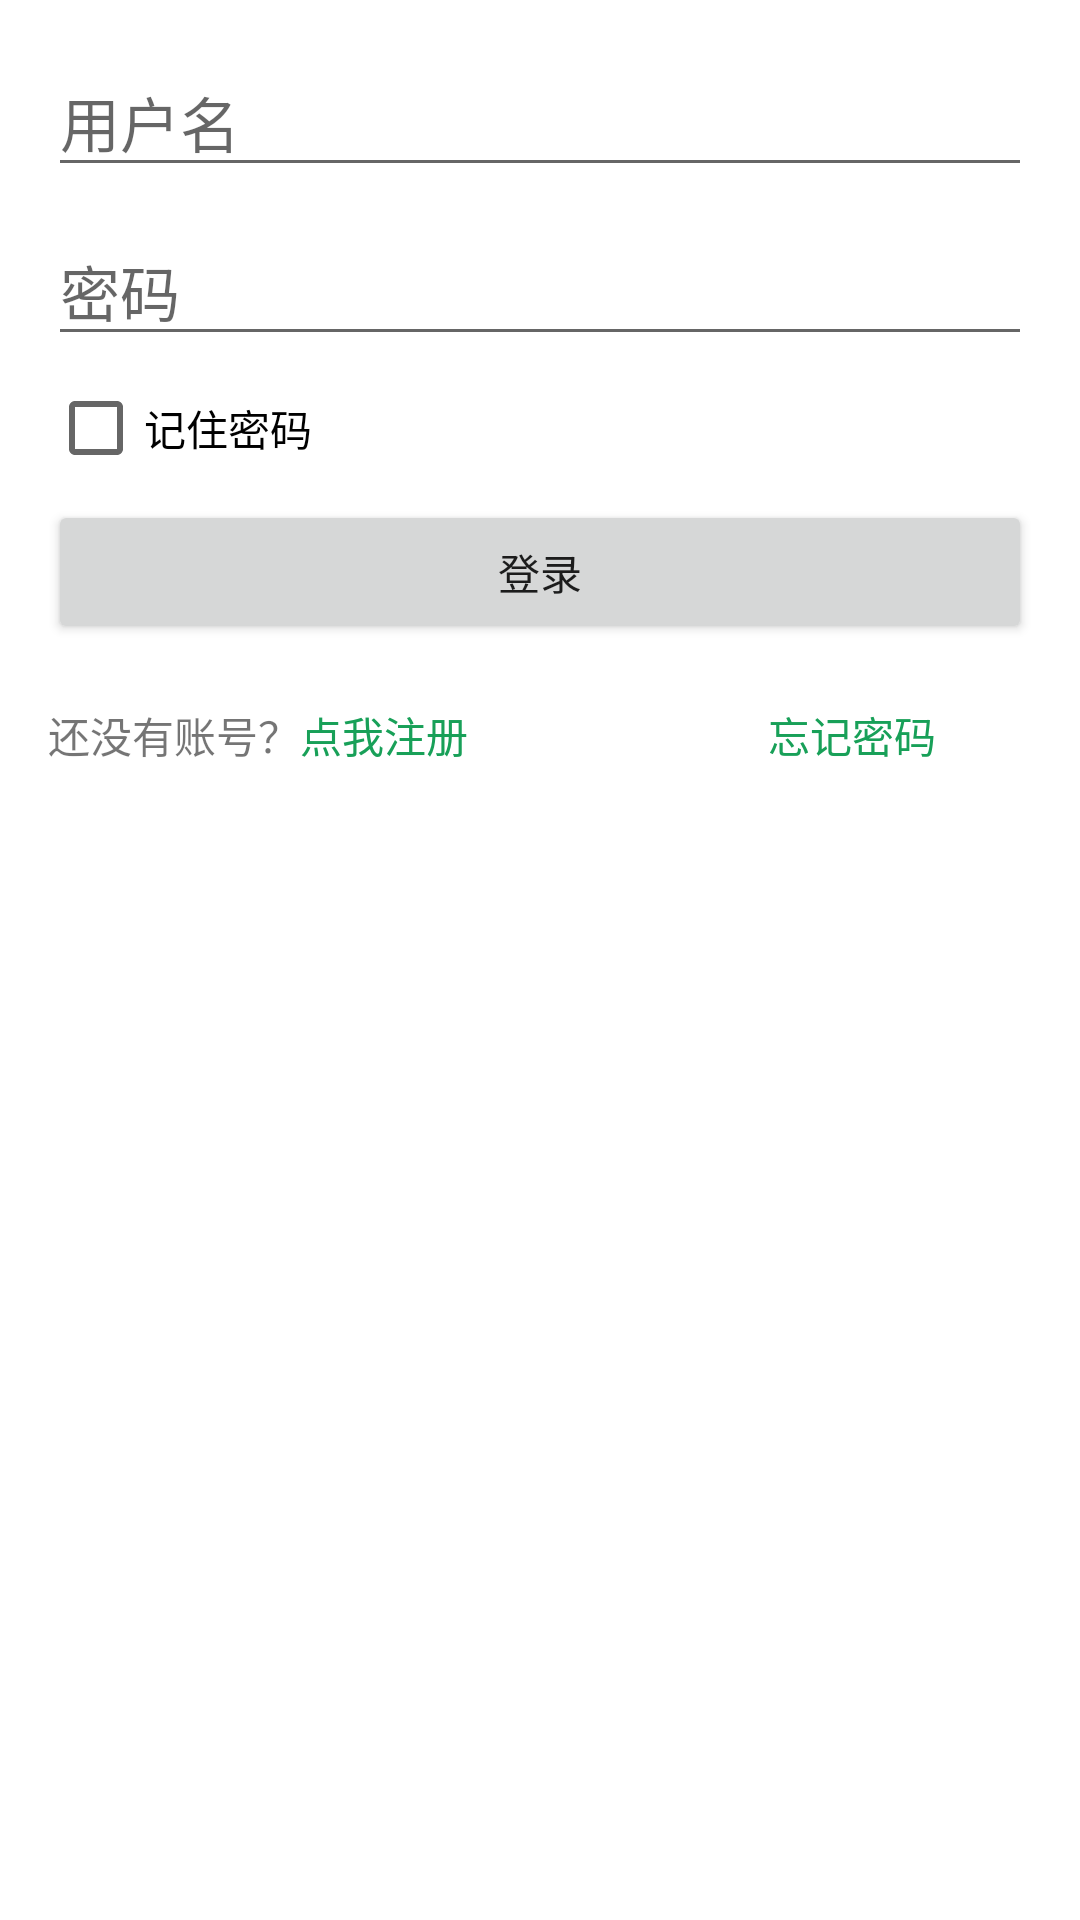

Here is an Android app screen rendered from its layout file. Give the layout XML and the strings, colors and styles it references.
<!-- AndroidManifest.xml: application theme Theme.Android_demo.NoActionBar -->
<!-- res/layout/dialog_login.xml -->
<LinearLayout xmlns:android="http://schemas.android.com/apk/res/android"
    android:layout_width="match_parent"
    android:layout_height="wrap_content"
    android:orientation="vertical"
    android:padding="16dp">

    <EditText
        android:id="@+id/et_username"
        android:layout_width="match_parent"
        android:layout_height="wrap_content"
        android:textSize="20sp"
        android:hint="@string/Username" />

    <EditText
        android:id="@+id/et_password"
        android:paddingTop="20dp"
        android:layout_width="match_parent"
        android:layout_height="wrap_content"
        android:inputType="textPassword"
        android:textSize="20sp"
        android:hint="@string/Password" />

    <CheckBox
        android:id="@+id/cb_remember"
        android:layout_width="match_parent"
        android:layout_height="wrap_content"
        android:text="@string/remember_password"
        android:textColor="@color/black"/>

    <Button
        android:id="@+id/btn_login"
        android:layout_width="match_parent"
        android:layout_height="wrap_content"
        android:text="@string/Login" />

    <LinearLayout
        android:layout_width="match_parent"
        android:layout_height="wrap_content"
        android:paddingTop="20dp"
        android:orientation="horizontal">
        <TextView
            android:layout_width="wrap_content"
            android:layout_height="wrap_content"
            android:text="@string/recommend" />
        <TextView
            android:id="@+id/tv_register"
            android:layout_width="wrap_content"
            android:layout_height="wrap_content"
            android:text="@string/register"
            android:layout_marginEnd="100dp"
            android:textColor="@color/theme"/>

        <TextView
            android:id="@+id/tv_forget"
            android:layout_width="wrap_content"
            android:layout_height="wrap_content"
            android:text="忘记密码"
            android:textColor="@color/theme" />
    </LinearLayout>

</LinearLayout>
<!-- resources referenced by this layout -->
<resources>
  <color name="black">#FF000000</color>
  <color name="theme">#18a058</color>
  <string name="Login">登录</string>
  <string name="Password">密码</string>
  <string name="Username">用户名</string>
  <string name="recommend">还没有账号？</string>
  <string name="register">点我注册</string>
  <string name="remember_password">记住密码</string>
  <style name="Theme.Android_demo.NoActionBar">
          <item name="windowActionBar">false</item>
          <item name="windowNoTitle">true</item>
      </style>
</resources>
